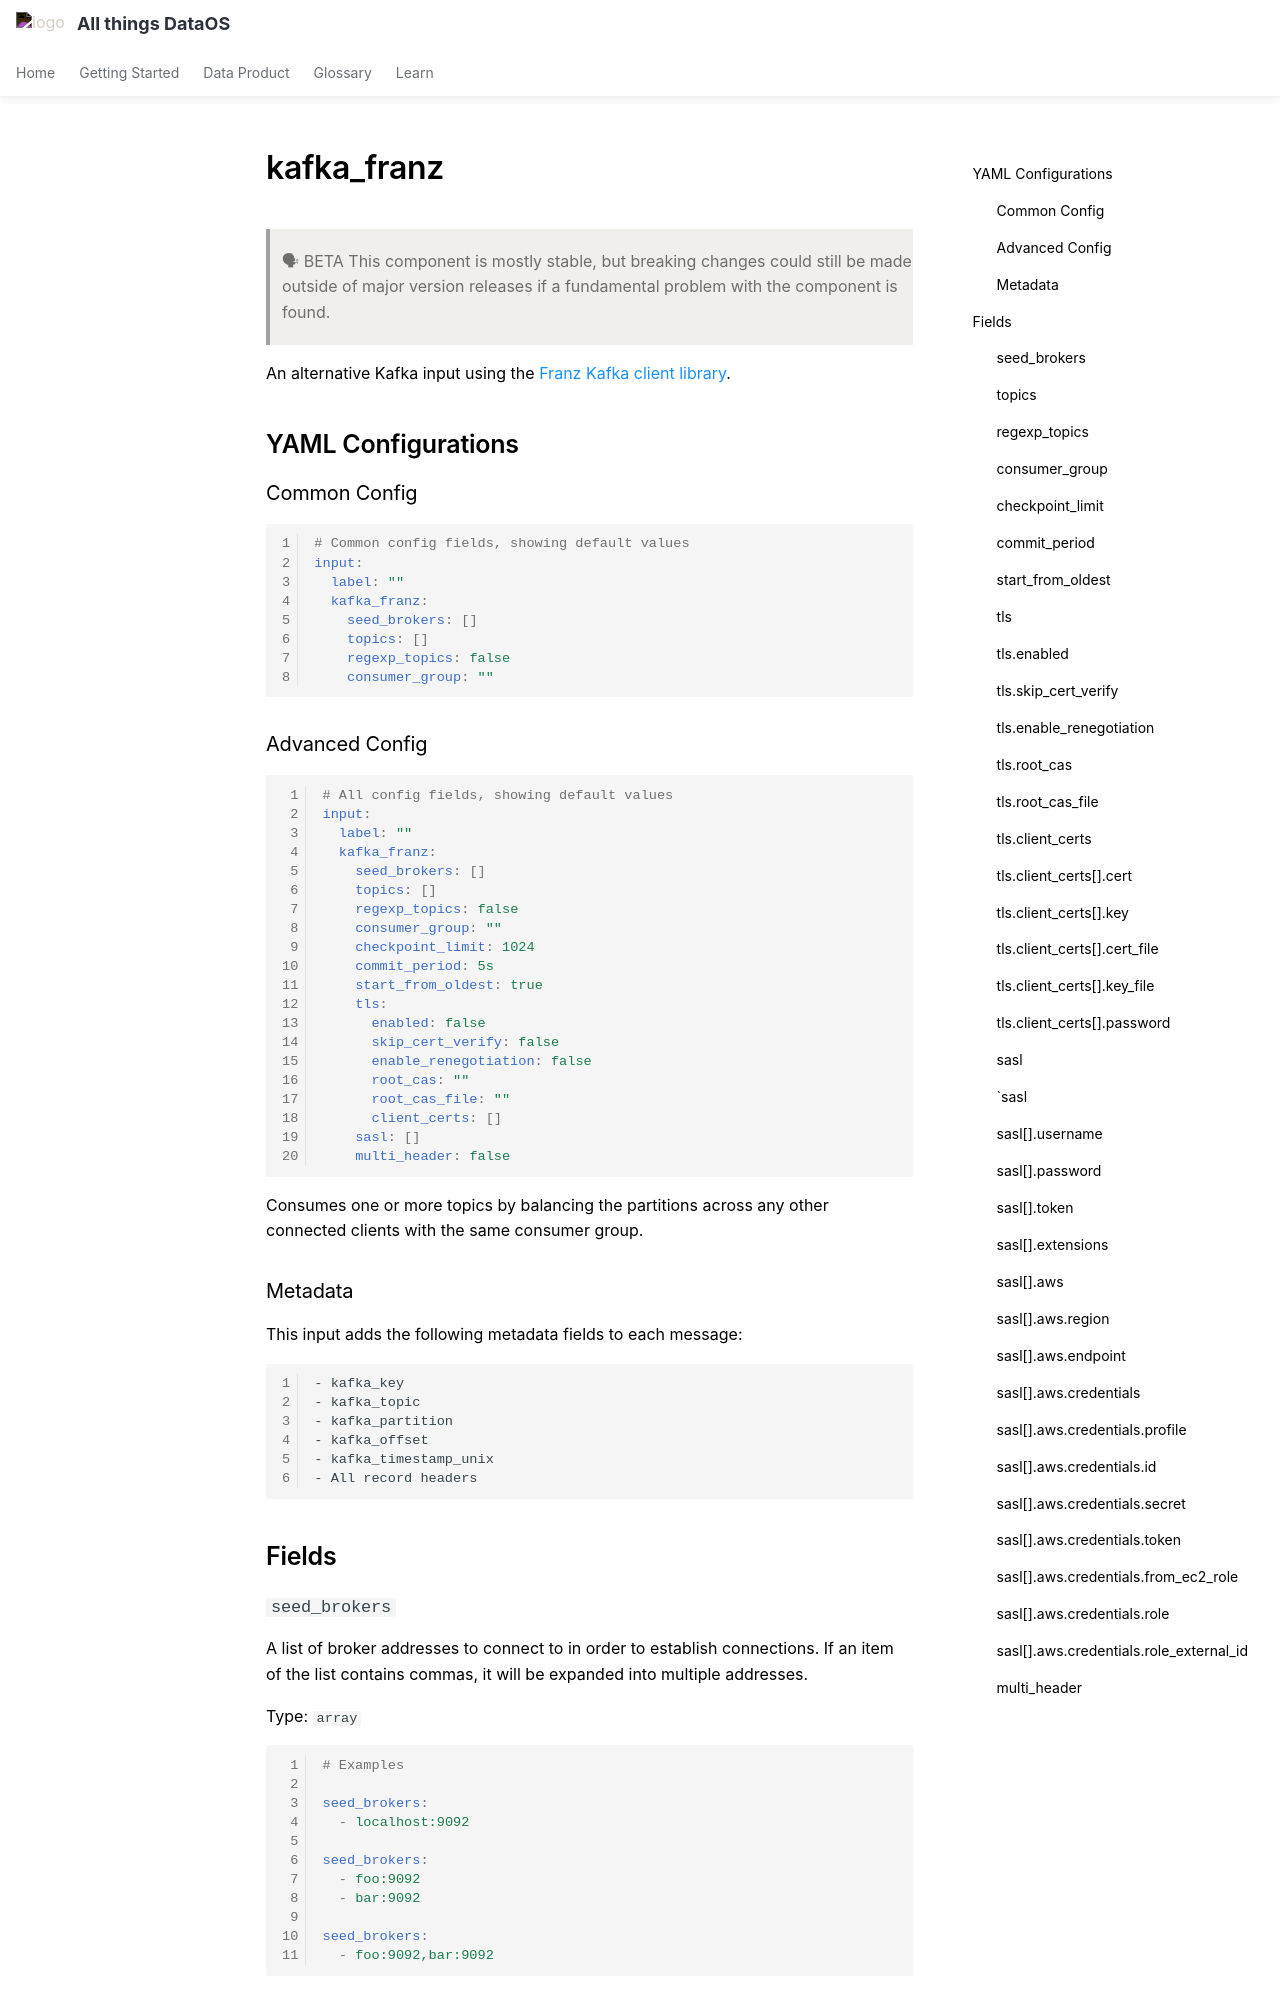

repository: moderndatacompany/dataos.info · page: resources/stacks/bento/components/inputs/kafka_franz/index.html · generator: mkdocs

# kafka_franz

> 🗣 BETA
This component is mostly stable, but breaking changes could still be made outside of major version releases if a fundamental problem with the component is found.

An alternative Kafka input using the [Franz Kafka client library](https://github.com/twmb/franz-go).

## YAML Configurations

### Common Config

```yaml
# Common config fields, showing default values
input:
  label: ""
  kafka_franz:
    seed_brokers: []
    topics: []
    regexp_topics: false
    consumer_group: ""
```

### Advanced Config

```yaml
# All config fields, showing default values
input:
  label: ""
  kafka_franz:
    seed_brokers: []
    topics: []
    regexp_topics: false
    consumer_group: ""
    checkpoint_limit: 1024
    commit_period: 5s
    start_from_oldest: true
    tls:
      enabled: false
      skip_cert_verify: false
      enable_renegotiation: false
      root_cas: ""
      root_cas_file: ""
      client_certs: []
    sasl: []
    multi_header: false
```

Consumes one or more topics by balancing the partitions across any other connected clients with the same consumer group.

### Metadata

This input adds the following metadata fields to each message:

```
- kafka_key
- kafka_topic
- kafka_partition
- kafka_offset
- kafka_timestamp_unix
- All record headers
```

## Fields
